Labelled photos from "proyecto_residuos", an image-classification folder in Jesus22082204/IA_RESIDUOS_CAMARA. The possible labels are: cardboard, glass, metal, paper, plastic, trash.

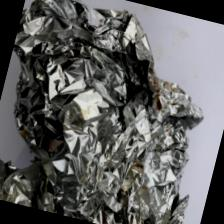
Label: metal

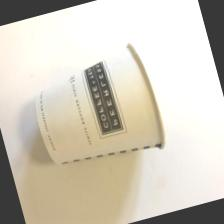
Label: trash

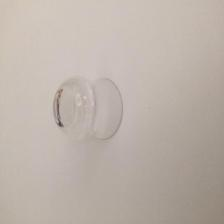
Label: glass

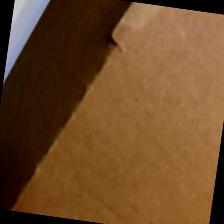
Label: cardboard

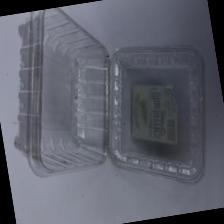
Label: plastic

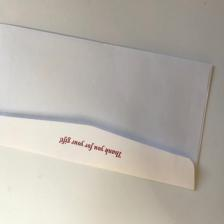
Label: paper
